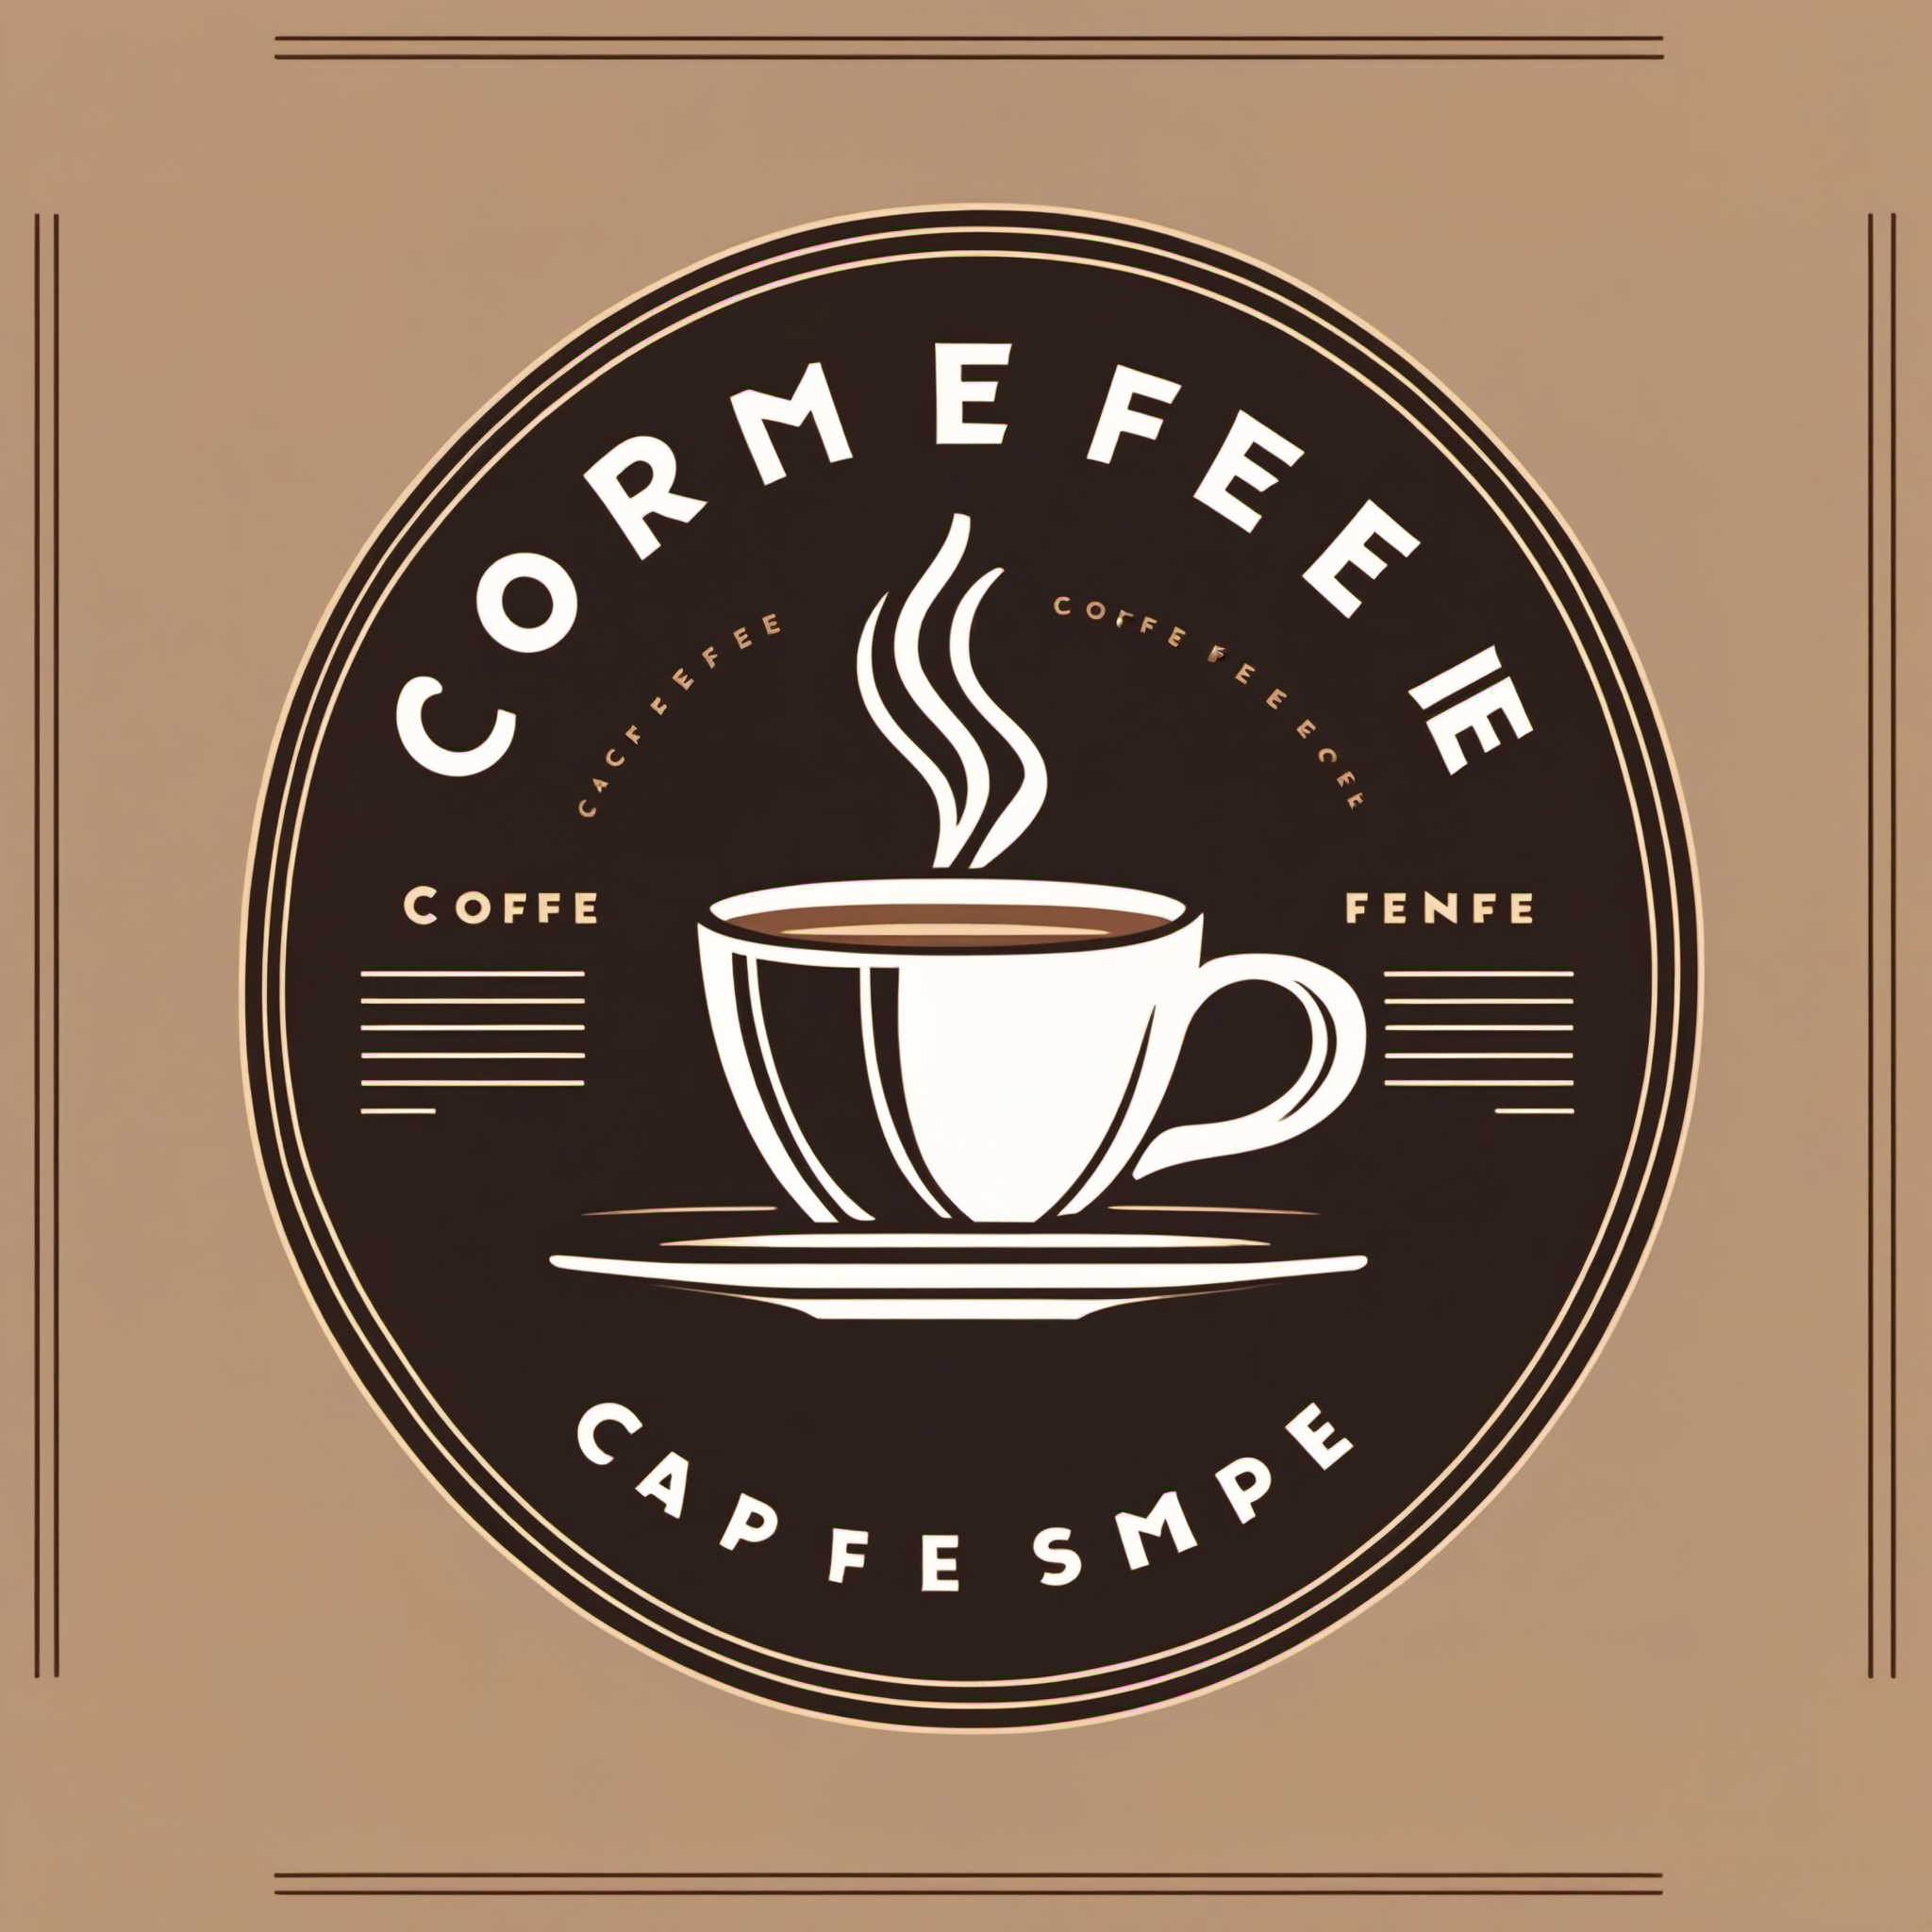
Generation parameters embedded in this image by AUTOMATIC1111 Stable Diffusion web UI or a fork of it (Forge, ...) (PNG 'parameters' text chunk):
simple vintage logo for a coffee shop
Negative prompt: bad, ugly, watermark
Steps: 30, Sampler: , CFG scale: 8.000000000000002, Seed: 52852233, Size: 1024x1024, Model: sd_xl_base_1.0, Version: ComfyUI, Civitai resources: [{"modelName":"SD XL","versionName":"v1.0","air":"urn:air:sdxl:checkpoint:civitai:101055@126601"}]